Run: headless pygame with SDL's dummy video driver; simulated clock (each Clock.tick advances the game by its frame time, no real sleeping); random seed 0; keys injected as events and as key.get_pressed() state; no mouse input.
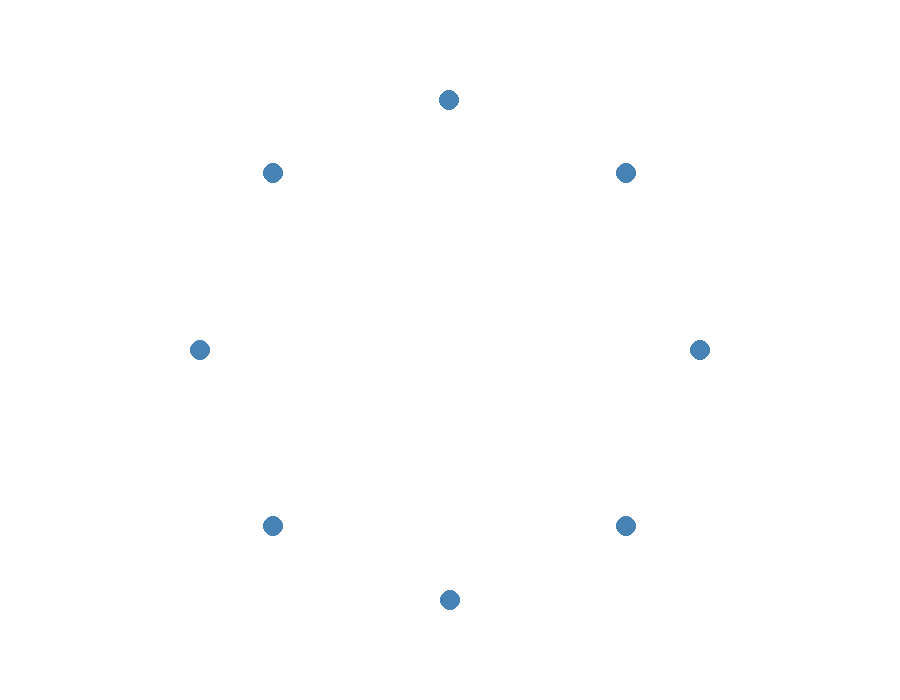
Frame 1 of 4 · flips 1–60 · no input
Frame 2 of 4 · flips 61–180 · tapped SPACE, RETURN · held RIGHT (→), D · screen unchanged from frame 1, image omitted
Frame 3 of 4 · flips 181–300 · held DOWN (↓), S · screen unchanged from frame 2, image omitted
Frame 4 of 4 · flips 301–420 · held LEFT (←), A, UP (↑), W · screen unchanged from frame 3, image omitted

The pygame program that drew these frames:

import pygame
import math

# Initialize Pygame
pygame.init()
screen = pygame.display.set_mode((900, 700))
pygame.display.set_caption("Radial8 Data Collection")
clock = pygame.time.Clock()

# Define the circle's center and increased radius (in pixel space)
center = (450, 350)  # center of the window
radius = 250         # increased radius

# Calculate 8 evenly spaced coordinates on the circle
points = []
for i in range(8):
    angle = math.radians(i * 45)  # 45° increments
    x = center[0] + radius * math.cos(angle)
    y = center[1] + radius * math.sin(angle)
    points.append((int(x), int(y)))

# Main loop
running = True
while running:
    for event in pygame.event.get():
        if event.type == pygame.QUIT:
            running = False

    # Fill the background with white
    screen.fill((255, 255, 255))
    
    # Draw a small circle at each of the 8 coordinates (no outline line)
    for point in points:
        pygame.draw.circle(screen, (70, 130, 180), point, 10)
    
    pygame.display.flip()
    clock.tick(60)

pygame.quit()

# Start neural recording, synchronize time stamps from gui and neural recording

# Event loop
  # Go cue, record time_stamp to mat 
  # record end trial time stamp
  # Save neural data snippet, and cue info
  # Synchronize clocks

# Save neural data to mat + save logs

# Plot PSTHs
